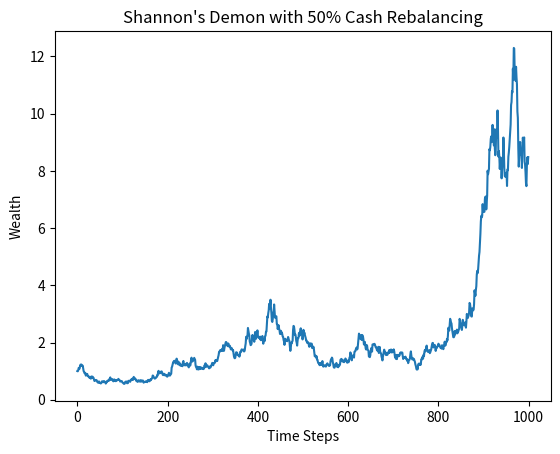

Reproduce this figure in Python.
import numpy as np
import matplotlib.pyplot as plt

def shannons_demon_with_cash(steps=1000, drift=0, volatility=0.02, seed=None):
    """
    Simulate Shannon's Demon with cash and a stock.
    """
    np.random.seed(seed)
    
    # Generate random returns for the stock
    stock_returns = np.exp(drift + np.random.randn(steps) * volatility)
    
    # Initialize wealth, cash and stock position
    wealth = [1]
    cash = 0.5
    stock_position = 0.5
    
    for i in range(1, steps):
        # Update stock position due to returns
        stock_position *= stock_returns[i]
        
        # Update total wealth (cash + stock position)
        wealth.append(cash + stock_position)
        
        # Rebalance: 50% cash, 50% stock position
        cash = wealth[-1] * 0.5
        stock_position = wealth[-1] * 0.5

    return wealth

# Simulate and plot
wealth = shannons_demon_with_cash(volatility=0.1, seed=42)
plt.plot(wealth)
plt.title("Shannon's Demon with 50% Cash Rebalancing")
plt.xlabel("Time Steps")
plt.ylabel("Wealth")
plt.show()
